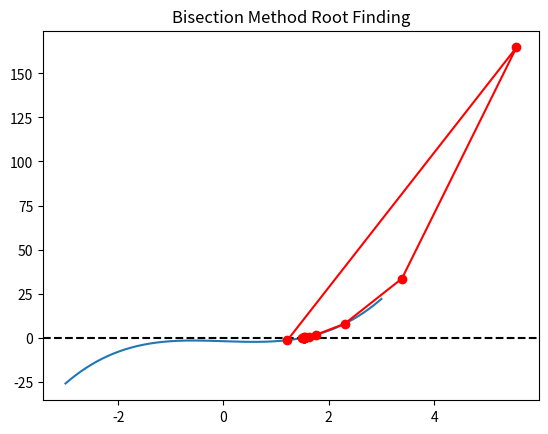

The script that saved this image:
# The bisection method is a technique for finding solutions (roots) to equations with a single
# unknown variable. Given a polynomial function f, try to find an initial interval off by
# random probe. Store all the updates in an Numpy array. Plot the root finding process using
# the matplotlib/pyplot library.
import numpy as np
import matplotlib.pyplot as plt


def f(x):
    return x**3 - x - 2

a, b = np.random.uniform(-10, 0), np.random.uniform(1, 10)
while f(a) * f(b) > 0:
    a, b = np.random.uniform(-10, 0), np.random.uniform(1, 10)

updates = []

for _ in range(20):
    c = (a + b) / 2
    updates.append(c)
    if f(c) == 0:
        break
    elif f(a) * f(c) < 0:
        b = c
    else:
        a = c

updates = np.array(updates)

print("Final root approximation:", updates[-1])

x = np.linspace(-3, 3, 400)
y = f(x)

plt.plot(x, y)
plt.axhline(0, color='black', linestyle='--')
plt.plot(updates, f(updates), 'ro-')
plt.title("Bisection Method Root Finding")
plt.show()

